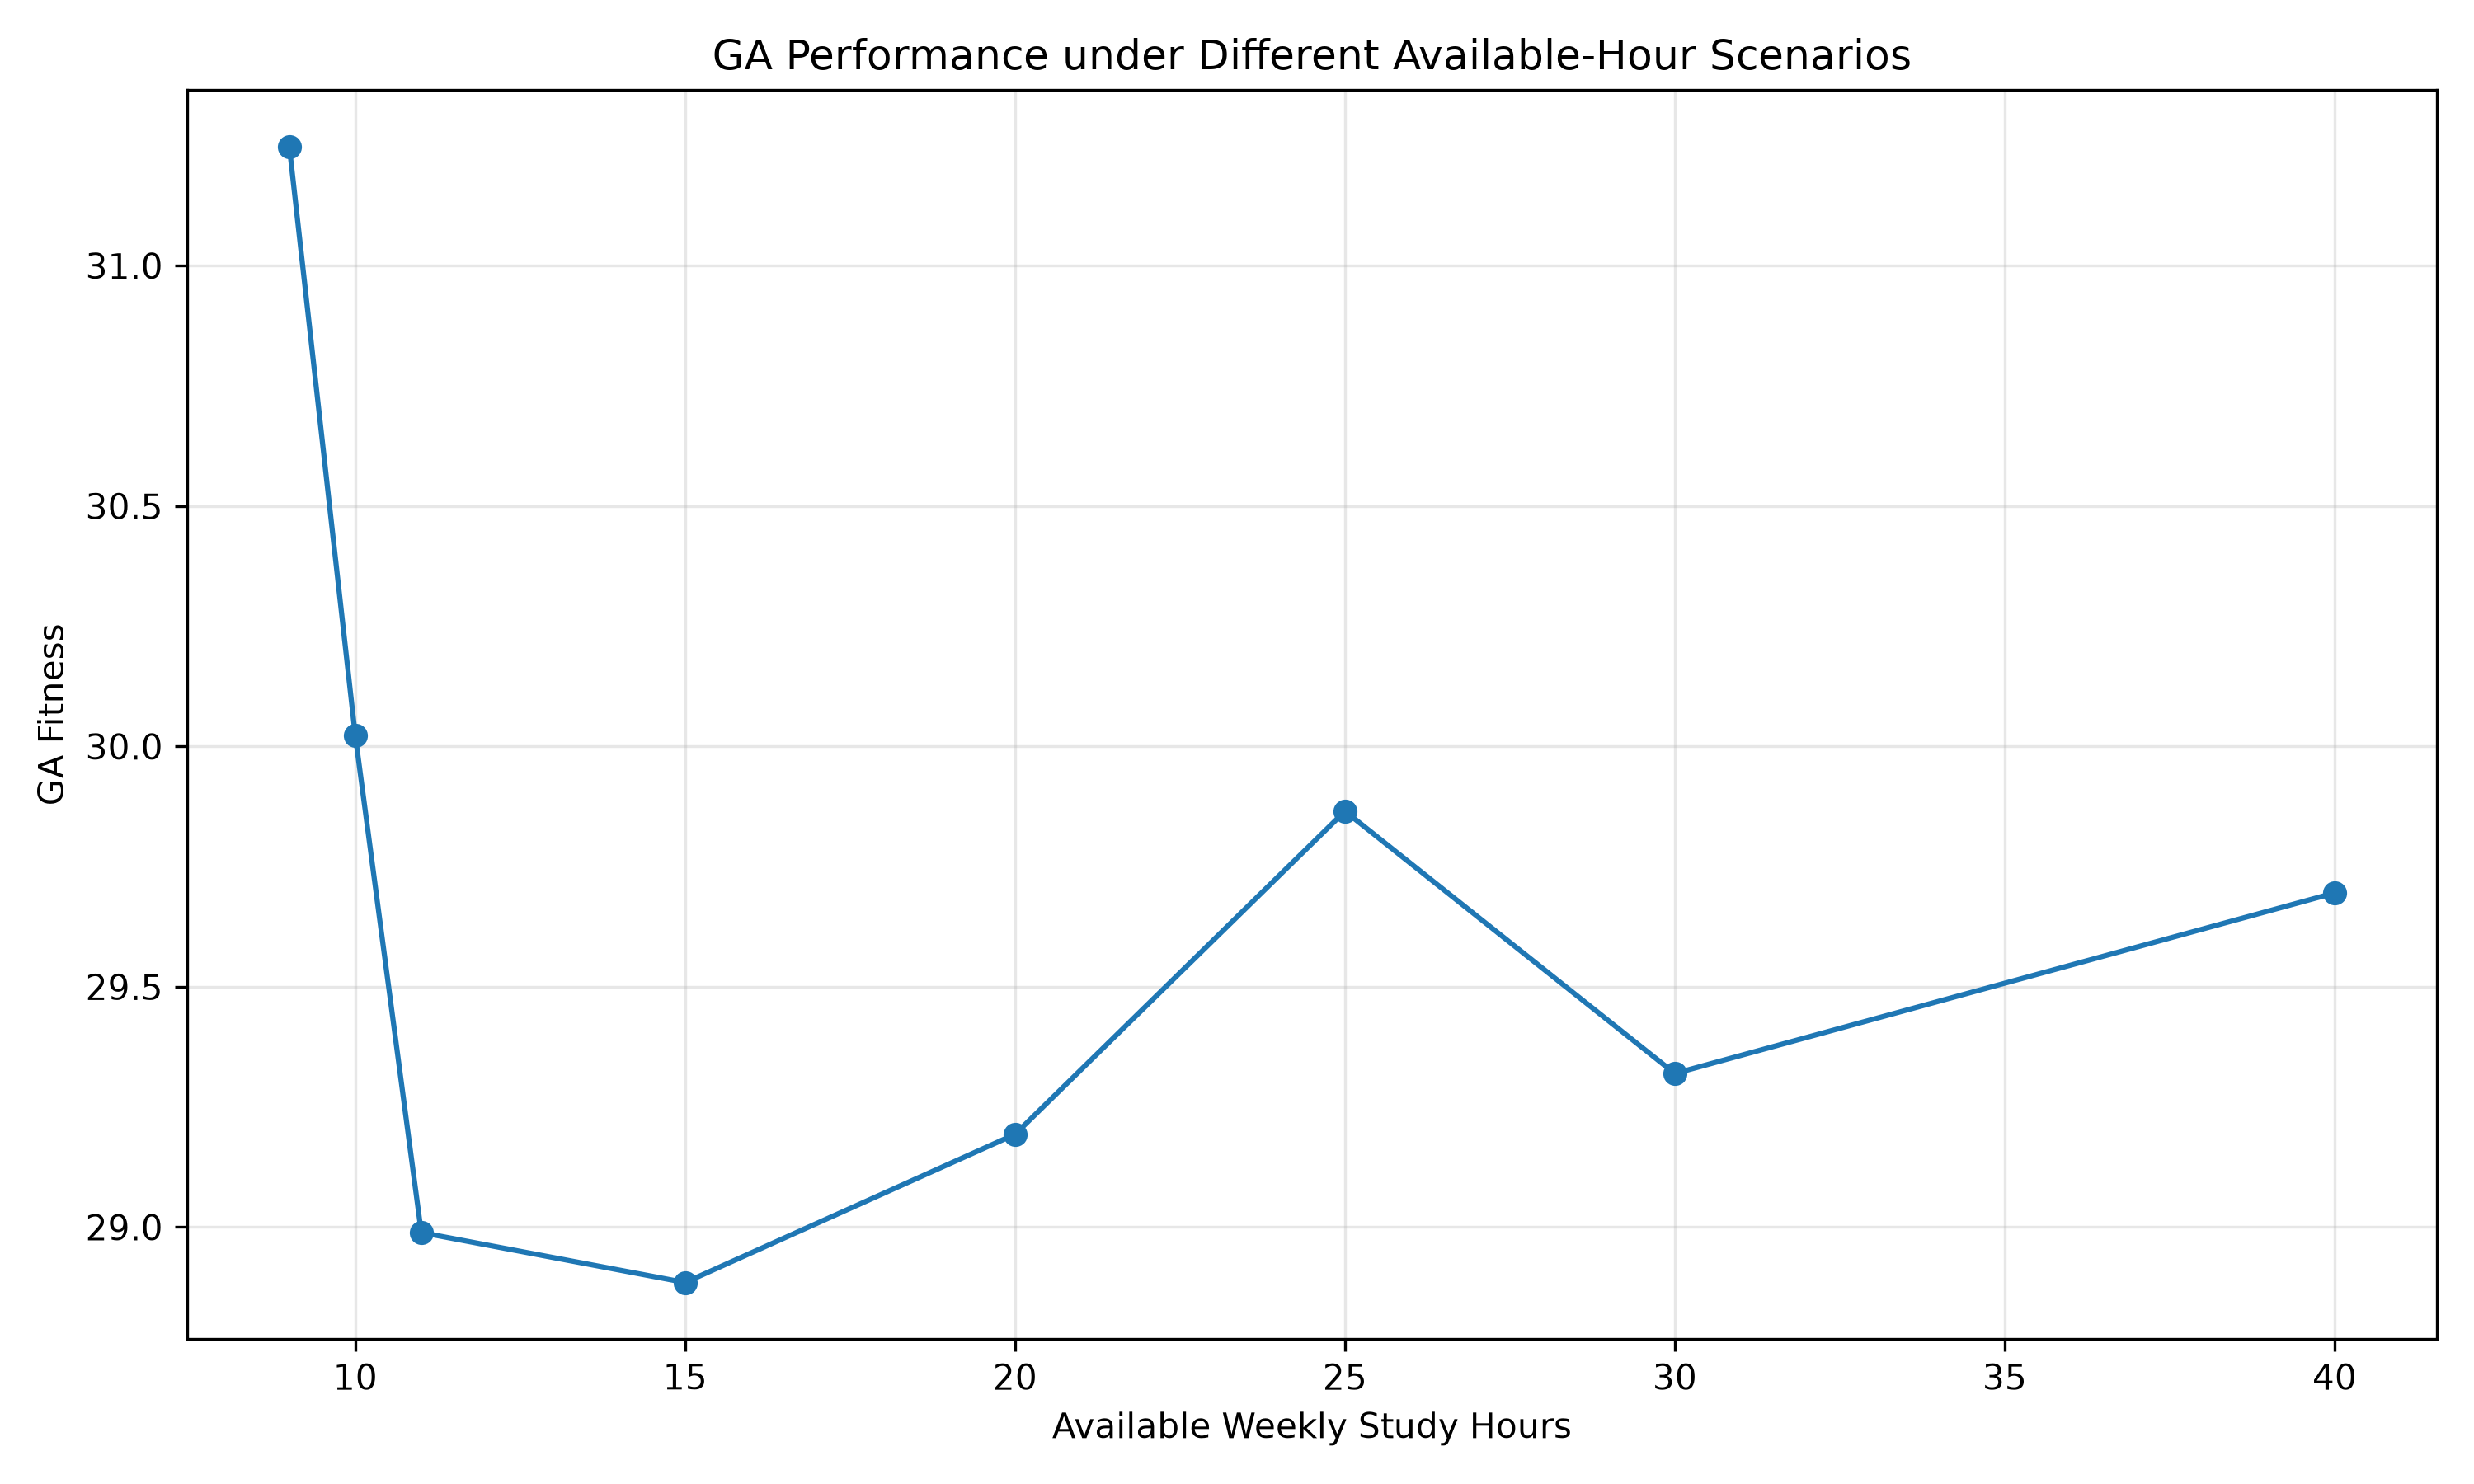

Data behind this chart, as committed beside it:
available_hours, status, fitness, allocated_hours, mean_absolute_hour_error, minimum_module_hours, maximum_module_hours, runtime_seconds
9, Feasible, 31.25, 9, 0.07628, 1, 1, 0.3912
10, Feasible, 30.02, 10, 0.1854, 1, 2, 0.3554
11, Feasible, 28.99, 11, 0.2857, 1, 2, 0.383
15, Feasible, 28.88, 15, 0.3239, 1, 2, 0.4547
20, Feasible, 29.19, 20, 0.2668, 2, 3, 0.3497
25, Feasible, 29.87, 25, 0.2268, 2, 3, 0.2869
30, Feasible, 29.32, 30, 0.2612, 3, 4, 0.3676
40, Feasible, 29.7, 40, 0.2324, 4, 5, 0.3856
